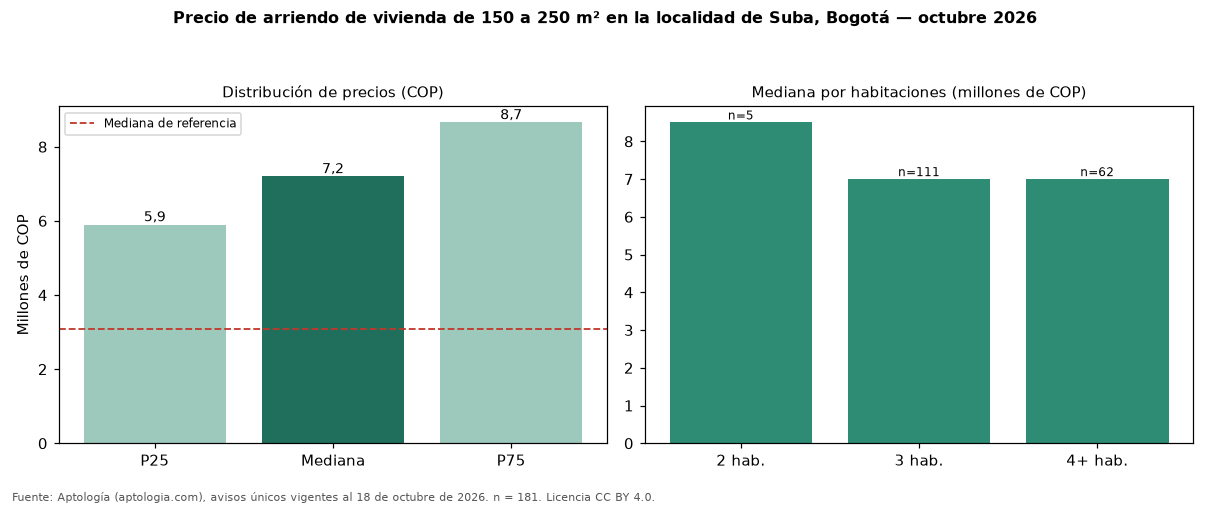

The table this chart was drawn from, first rows:
seccion, metrica, valor_cop, n
precio, p25, 5900000, 181
precio, mediana, 7200000, 181
precio, p75, 8655000, 181
cop_por_m2, p25, 31720, 181
cop_por_m2, mediana, 37864, 181
cop_por_m2, p75, 44817, 181
area, area_mediana_m2, 190.0, 181
habitaciones, 2, 8500000, 5
habitaciones, 3, 7000000, 111
habitaciones, 4+, 7000000, 62
administracion, mediana, 1160000, 81
estrato, moda, 5, 
parqueadero, porcentaje_con_parqueadero, 97.2, 181
referencia, mediana_referencia, 3079400, 2387
referencia, mediana_cop_por_m2_referencia, 37500, 2387
